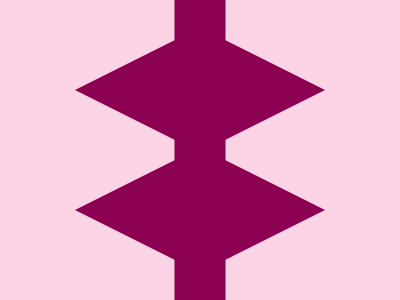

Recreate this image using only HTML and CSS.

<div></div>
<div></div>
<div></div>
<div></div>
<div></div>
<style>
  body {
    margin: 0;
    background-color: #fad3e5;
  }
  div:nth-of-type(1) {
    width: 51px;
    height: 101%;
    background: #8b0051;
    position: absolute;
    top: 50%;
    left: 50%;
    transform: translate(-50%, -50%);
  }
  div:nth-of-type(2) {
    height: 110px;
    width: 110px;
    background-color: #8b0051;
    position: absolute;
    top: 35px;
    left: 75px;
    clip-path: polygon(0 50%, 100% 100%, 100% 0);
  }
  div:nth-of-type(3) {
    height: 110px;
    width: 110px;
    background-color: #8b0051;
    position: absolute;
    top: 155px;
    left: 75px;
    clip-path: polygon(0 50%, 100% 100%, 100% 0);
  }
  div:nth-of-type(4) {
    height: 110px;
    width: 110px;
    background-color: #8b0051;
    position: absolute;
    top: 35px;
    right: 75px;
    clip-path: polygon(100% 50%, 0 100%, 0 0);
  }
  div:nth-of-type(5) {
    height: 110px;
    width: 110px;
    background-color: #8b0051;
    position: absolute;
    top: 155px;
    right: 75px;
    clip-path: polygon(100% 50%, 0 100%, 0 0);
  }
</style>
